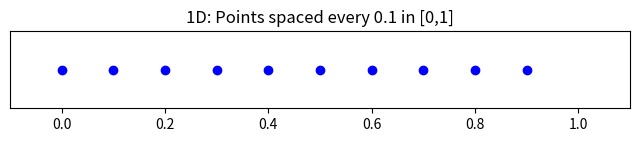
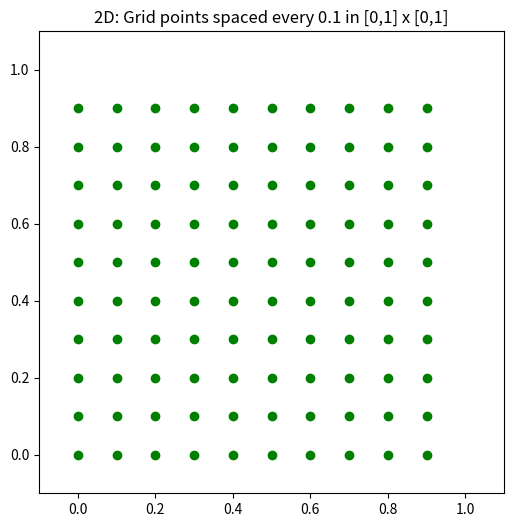
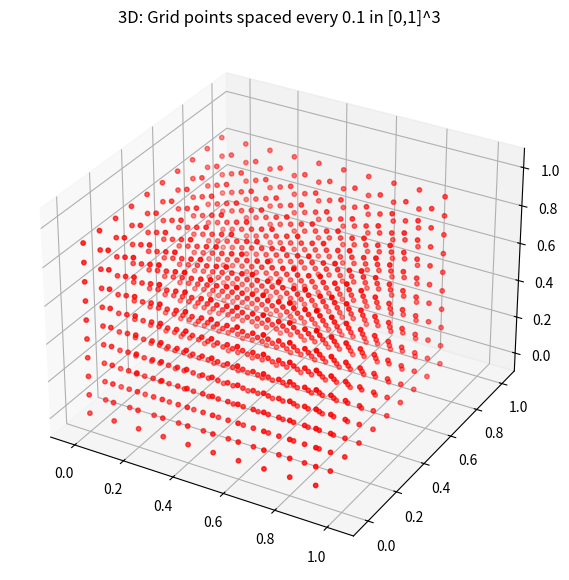

Write Python code to recreate these figures, in order.
import numpy as np
import matplotlib.pyplot as plt
from mpl_toolkits.mplot3d import Axes3D

# Spacing
step = 0.1
points_1d = np.arange(0, 1, step)
points_2d = np.arange(0, 1, step)
points_3d = np.arange(0, 1, step)

# 1D points
fig, ax = plt.subplots(figsize=(8, 1))
ax.scatter(points_1d, np.zeros_like(points_1d), color='blue')
ax.set_title("1D: Points spaced every 0.1 in [0,1]")
ax.set_xlim(-0.1, 1.1)
ax.set_yticks([])
plt.show()

# 2D points grid
X, Y = np.meshgrid(points_2d, points_2d)
fig, ax = plt.subplots(figsize=(6,6))
ax.scatter(X, Y, color='green')
ax.set_title("2D: Grid points spaced every 0.1 in [0,1] x [0,1]")
ax.set_xlim(-0.1, 1.1)
ax.set_ylim(-0.1, 1.1)
plt.show()

# 3D points grid
X3, Y3, Z3 = np.meshgrid(points_3d, points_3d, points_3d)
fig = plt.figure(figsize=(7,7))
ax = fig.add_subplot(111, projection='3d')
ax.scatter(X3.flatten(), Y3.flatten(), Z3.flatten(), color='red', s=10)
ax.set_title("3D: Grid points spaced every 0.1 in [0,1]^3")
ax.set_xlim(-0.1, 1.1)
ax.set_ylim(-0.1, 1.1)
ax.set_zlim(-0.1, 1.1)
plt.show()
